14-way image classification set "coral_img" from GitHub (JuanIsernGhosn/coral-classification-deep-learning); label vocabulary: ACER, APAL, CNAT, DANT, DSTR, GORG, MALC, MCAV, MMEA, MONT, PALY, SPO, SSID, TUNI.

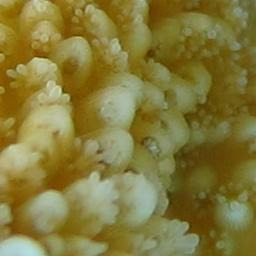
Label: ACER

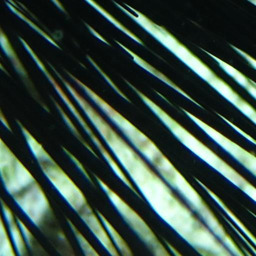
Label: DANT

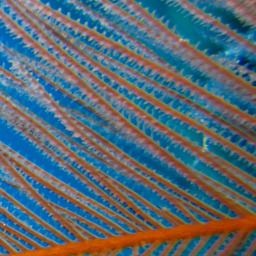
Label: GORG

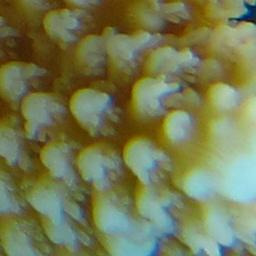
Label: ACER

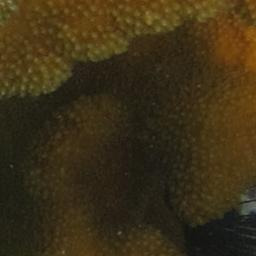
Label: APAL

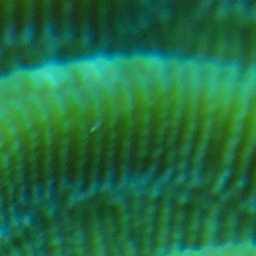
Label: CNAT
